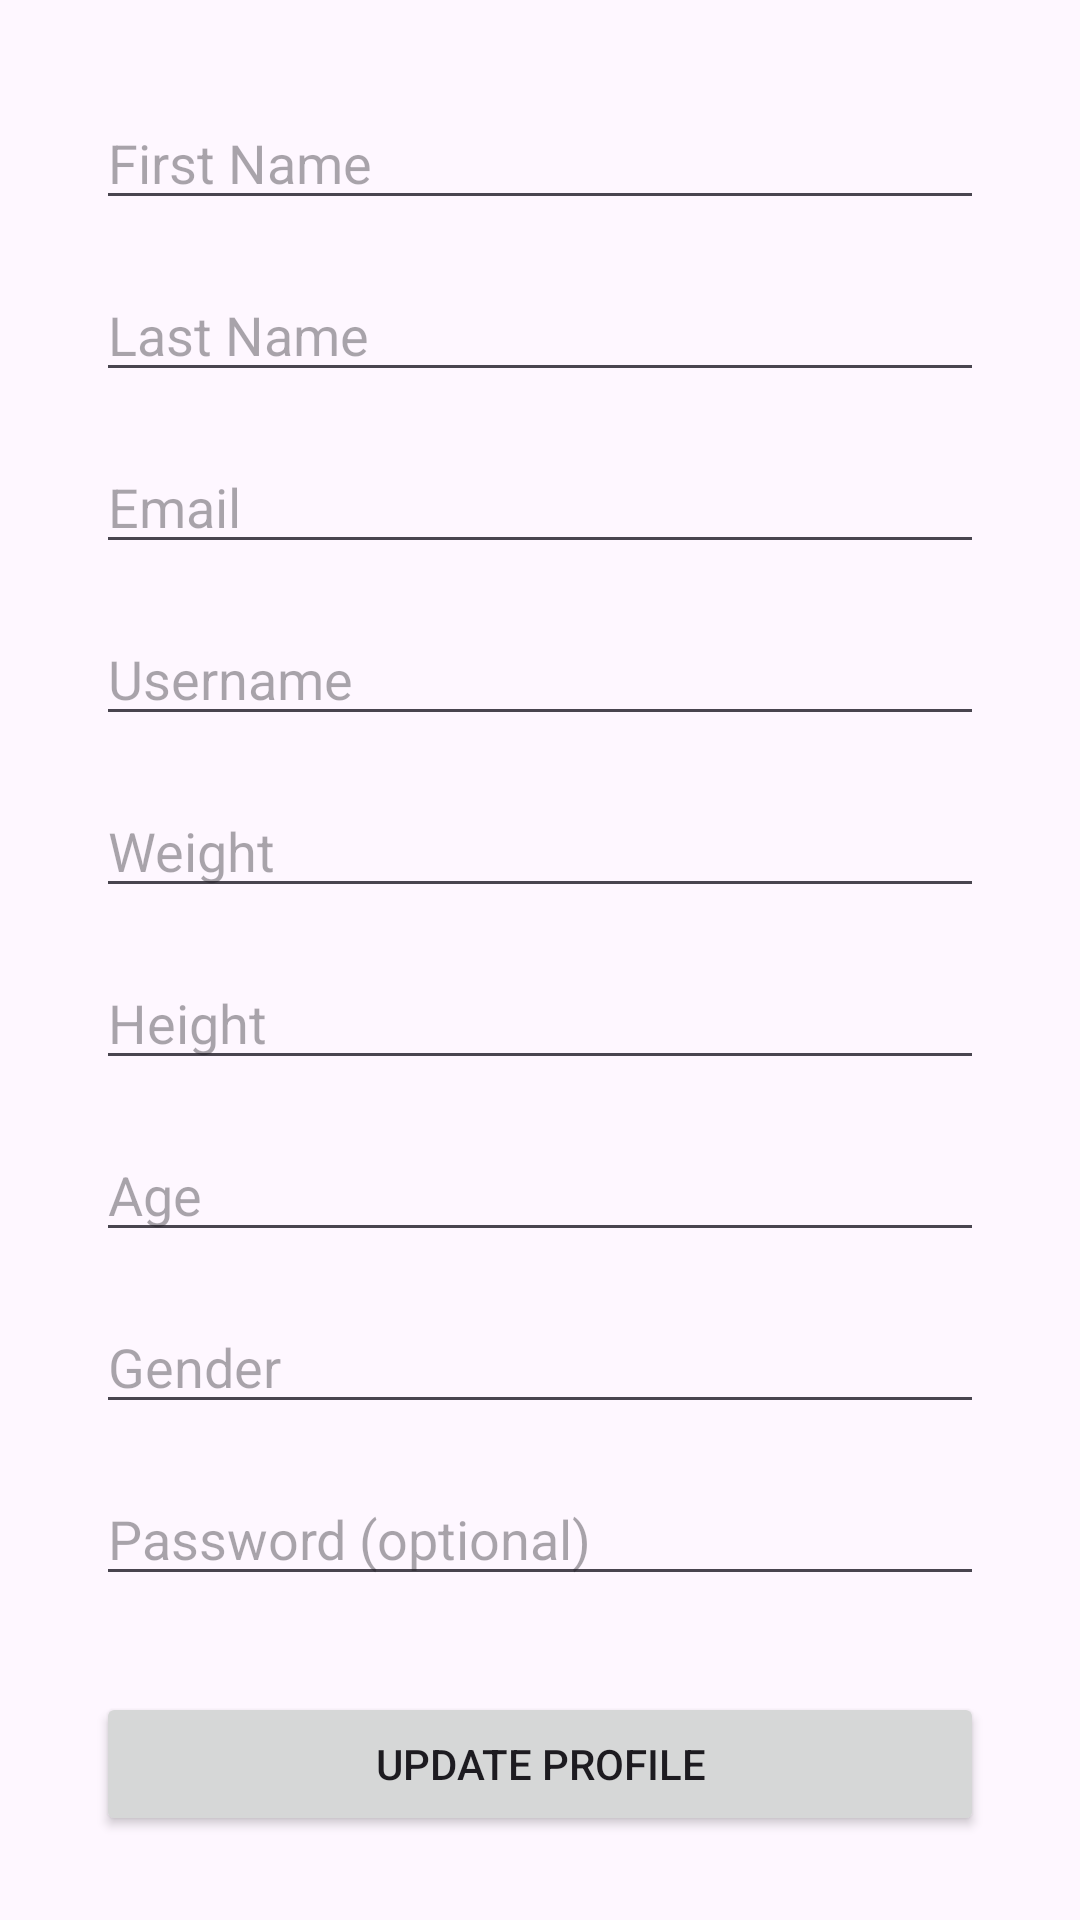

Reconstruct the res/layout file that produces this screen, plus the resources it refers to.
<!-- AndroidManifest.xml: application theme Theme.FitnessTracker -->
<!-- res/layout/fragment_edit_profile.xml -->
<?xml version="1.0" encoding="utf-8"?>
<androidx.constraintlayout.widget.ConstraintLayout xmlns:android="http://schemas.android.com/apk/res/android"
    xmlns:app="http://schemas.android.com/apk/res-auto"
    xmlns:tools="http://schemas.android.com/tools"
    android:layout_width="match_parent"
    android:layout_height="match_parent"
    tools:context=".EditProfileFragment">

    <EditText
        android:id="@+id/firstname_edit_text"
        android:layout_width="0dp"
        android:layout_height="wrap_content"
        android:layout_marginStart="32dp"
        android:layout_marginTop="32dp"
        android:layout_marginEnd="32dp"
        android:ems="10"
        android:hint="First Name"
        android:inputType="textPersonName"
        app:layout_constraintEnd_toEndOf="parent"
        app:layout_constraintStart_toStartOf="parent"
        app:layout_constraintTop_toTopOf="parent" />

    <EditText
        android:id="@+id/lastname_edit_text"
        android:layout_width="0dp"
        android:layout_height="wrap_content"
        android:layout_marginTop="16dp"
        android:ems="10"
        android:hint="Last Name"
        android:inputType="textPersonName"
        app:layout_constraintEnd_toEndOf="@+id/firstname_edit_text"
        app:layout_constraintStart_toStartOf="@+id/firstname_edit_text"
        app:layout_constraintTop_toBottomOf="@+id/firstname_edit_text" />

    <EditText
        android:id="@+id/email_edit_text"
        android:layout_width="0dp"
        android:layout_height="wrap_content"
        android:layout_marginTop="16dp"
        android:ems="10"
        android:hint="Email"
        android:inputType="textEmailAddress"
        app:layout_constraintEnd_toEndOf="@+id/lastname_edit_text"
        app:layout_constraintStart_toStartOf="@+id/lastname_edit_text"
        app:layout_constraintTop_toBottomOf="@+id/lastname_edit_text" />

    <EditText
        android:id="@+id/username_edit_text"
        android:layout_width="0dp"
        android:layout_height="wrap_content"
        android:layout_marginTop="16dp"
        android:ems="10"
        android:hint="Username"
        android:inputType="text"
        app:layout_constraintEnd_toEndOf="@+id/email_edit_text"
        app:layout_constraintStart_toStartOf="@+id/email_edit_text"
        app:layout_constraintTop_toBottomOf="@+id/email_edit_text" />

    <EditText
        android:id="@+id/weight_edit_text"
        android:layout_width="0dp"
        android:layout_height="wrap_content"
        android:layout_marginTop="16dp"
        android:ems="10"
        android:hint="Weight"
        android:inputType="numberDecimal"
        app:layout_constraintEnd_toEndOf="@+id/username_edit_text"
        app:layout_constraintStart_toStartOf="@+id/username_edit_text"
        app:layout_constraintTop_toBottomOf="@+id/username_edit_text" />

    <EditText
        android:id="@+id/height_edit_text"
        android:layout_width="0dp"
        android:layout_height="wrap_content"
        android:layout_marginTop="16dp"
        android:ems="10"
        android:hint="Height"
        android:inputType="numberDecimal"
        app:layout_constraintEnd_toEndOf="@+id/weight_edit_text"
        app:layout_constraintStart_toStartOf="@+id/weight_edit_text"
        app:layout_constraintTop_toBottomOf="@+id/weight_edit_text" />

    <EditText
        android:id="@+id/age_edit_text"
        android:layout_width="0dp"
        android:layout_height="wrap_content"
        android:layout_marginTop="16dp"
        android:ems="10"
        android:hint="Age"
        android:inputType="number"
        app:layout_constraintEnd_toEndOf="@+id/height_edit_text"
        app:layout_constraintStart_toStartOf="@+id/height_edit_text"
        app:layout_constraintTop_toBottomOf="@+id/height_edit_text" />

    <EditText
        android:id="@+id/gender_edit_text"
        android:layout_width="0dp"
        android:layout_height="wrap_content"
        android:layout_marginTop="16dp"
        android:ems="10"
        android:hint="Gender"
        android:inputType="text"
        app:layout_constraintEnd_toEndOf="@+id/age_edit_text"
        app:layout_constraintStart_toStartOf="@+id/age_edit_text"
        app:layout_constraintTop_toBottomOf="@+id/age_edit_text" />

    <EditText
        android:id="@+id/password_edit_text"
        android:layout_width="0dp"
        android:layout_height="wrap_content"
        android:layout_marginTop="16dp"
        android:ems="10"
        android:hint="Password (optional)"
        android:inputType="textPassword"
        app:layout_constraintEnd_toEndOf="@+id/gender_edit_text"
        app:layout_constraintStart_toStartOf="@+id/gender_edit_text"
        app:layout_constraintTop_toBottomOf="@+id/gender_edit_text" />

    <Button
        android:id="@+id/update_profile_button"
        android:layout_width="0dp"
        android:layout_height="wrap_content"
        android:layout_marginTop="32dp"
        android:text="Update Profile"
        app:layout_constraintEnd_toEndOf="@+id/password_edit_text"
        app:layout_constraintStart_toStartOf="@+id/password_edit_text"
        app:layout_constraintTop_toBottomOf="@+id/password_edit_text" />

</androidx.constraintlayout.widget.ConstraintLayout>
<!-- resources referenced by this layout -->
<resources>
  <style name="Theme.FitnessTracker" parent="Theme.Material3.DayNight.NoActionBar">
          
  
      </style>
</resources>
